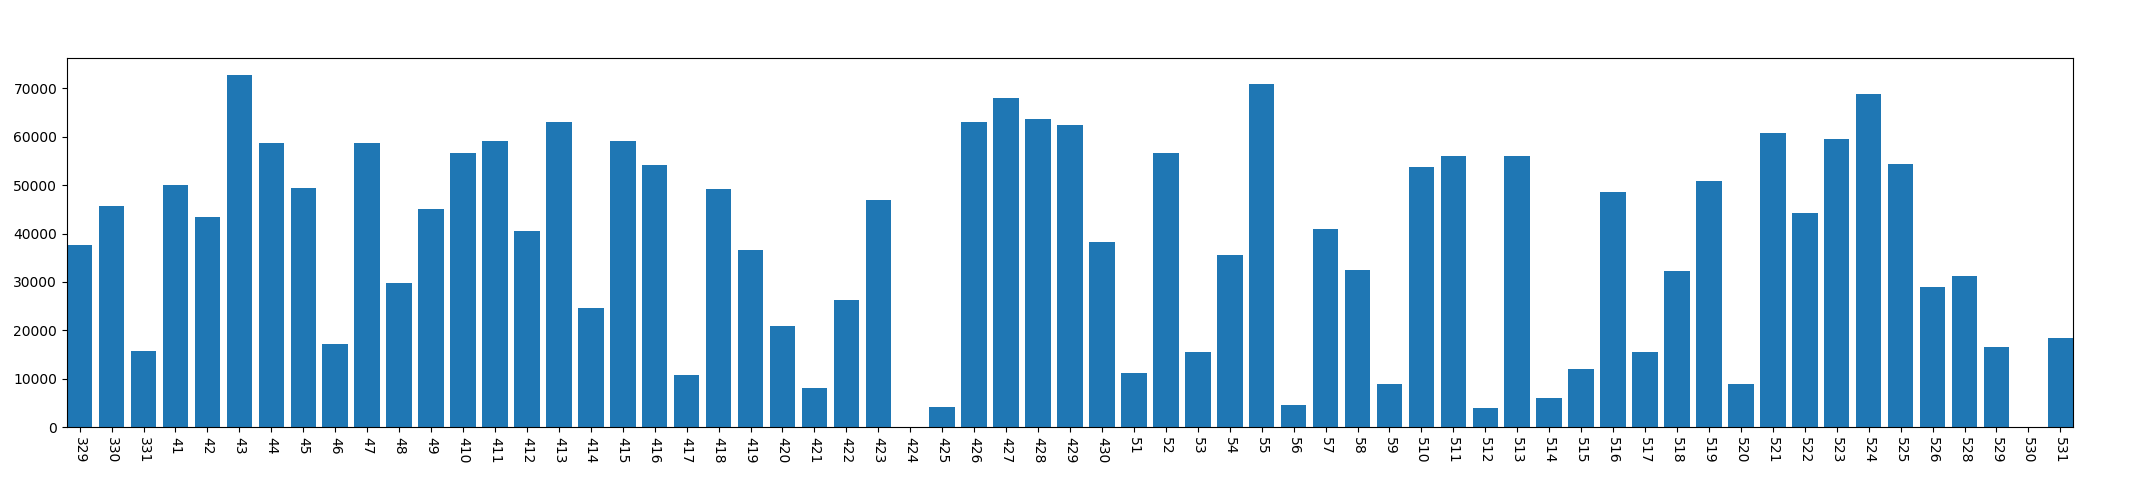

The data file committed next to this chart (first rows):
, year, mon, day, phonelock_time
0, 2013, 3, 29, 37622
1, 2013, 3, 30, 45597
2, 2013, 3, 31, 15778
3, 2013, 4, 1, 50118
4, 2013, 4, 2, 43497
5, 2013, 4, 3, 72700
6, 2013, 4, 4, 58621
7, 2013, 4, 5, 49383
8, 2013, 4, 6, 17275
9, 2013, 4, 7, 58797
10, 2013, 4, 8, 29784
11, 2013, 4, 9, 45016
12, 2013, 4, 10, 56734
13, 2013, 4, 11, 59105
14, 2013, 4, 12, 40514
15, 2013, 4, 13, 62991
16, 2013, 4, 14, 24708
17, 2013, 4, 15, 59175
18, 2013, 4, 16, 54127
19, 2013, 4, 17, 10749
20, 2013, 4, 18, 49258
21, 2013, 4, 19, 36497
22, 2013, 4, 20, 20943
23, 2013, 4, 21, 8061
24, 2013, 4, 22, 26262
25, 2013, 4, 23, 46994
26, 2013, 4, 24, 0
27, 2013, 4, 25, 4138
28, 2013, 4, 26, 63076
29, 2013, 4, 27, 68013
30, 2013, 4, 28, 63686
31, 2013, 4, 29, 62424
32, 2013, 4, 30, 38171
33, 2013, 5, 1, 11217
34, 2013, 5, 2, 56604
35, 2013, 5, 3, 15567
36, 2013, 5, 4, 35602
37, 2013, 5, 5, 70957
38, 2013, 5, 6, 4654
39, 2013, 5, 7, 40980
40, 2013, 5, 8, 32497
41, 2013, 5, 9, 8887
42, 2013, 5, 10, 53735
43, 2013, 5, 11, 55981
44, 2013, 5, 12, 3869
45, 2013, 5, 13, 55987
46, 2013, 5, 14, 6022
47, 2013, 5, 15, 12064
48, 2013, 5, 16, 48522
49, 2013, 5, 17, 15478
50, 2013, 5, 18, 32201
51, 2013, 5, 19, 50762
52, 2013, 5, 20, 8903
53, 2013, 5, 21, 60803
54, 2013, 5, 22, 44316
55, 2013, 5, 23, 59484
56, 2013, 5, 24, 68919
57, 2013, 5, 25, 54269
58, 2013, 5, 26, 29033
59, 2013, 5, 28, 31173
... 3 more rows
